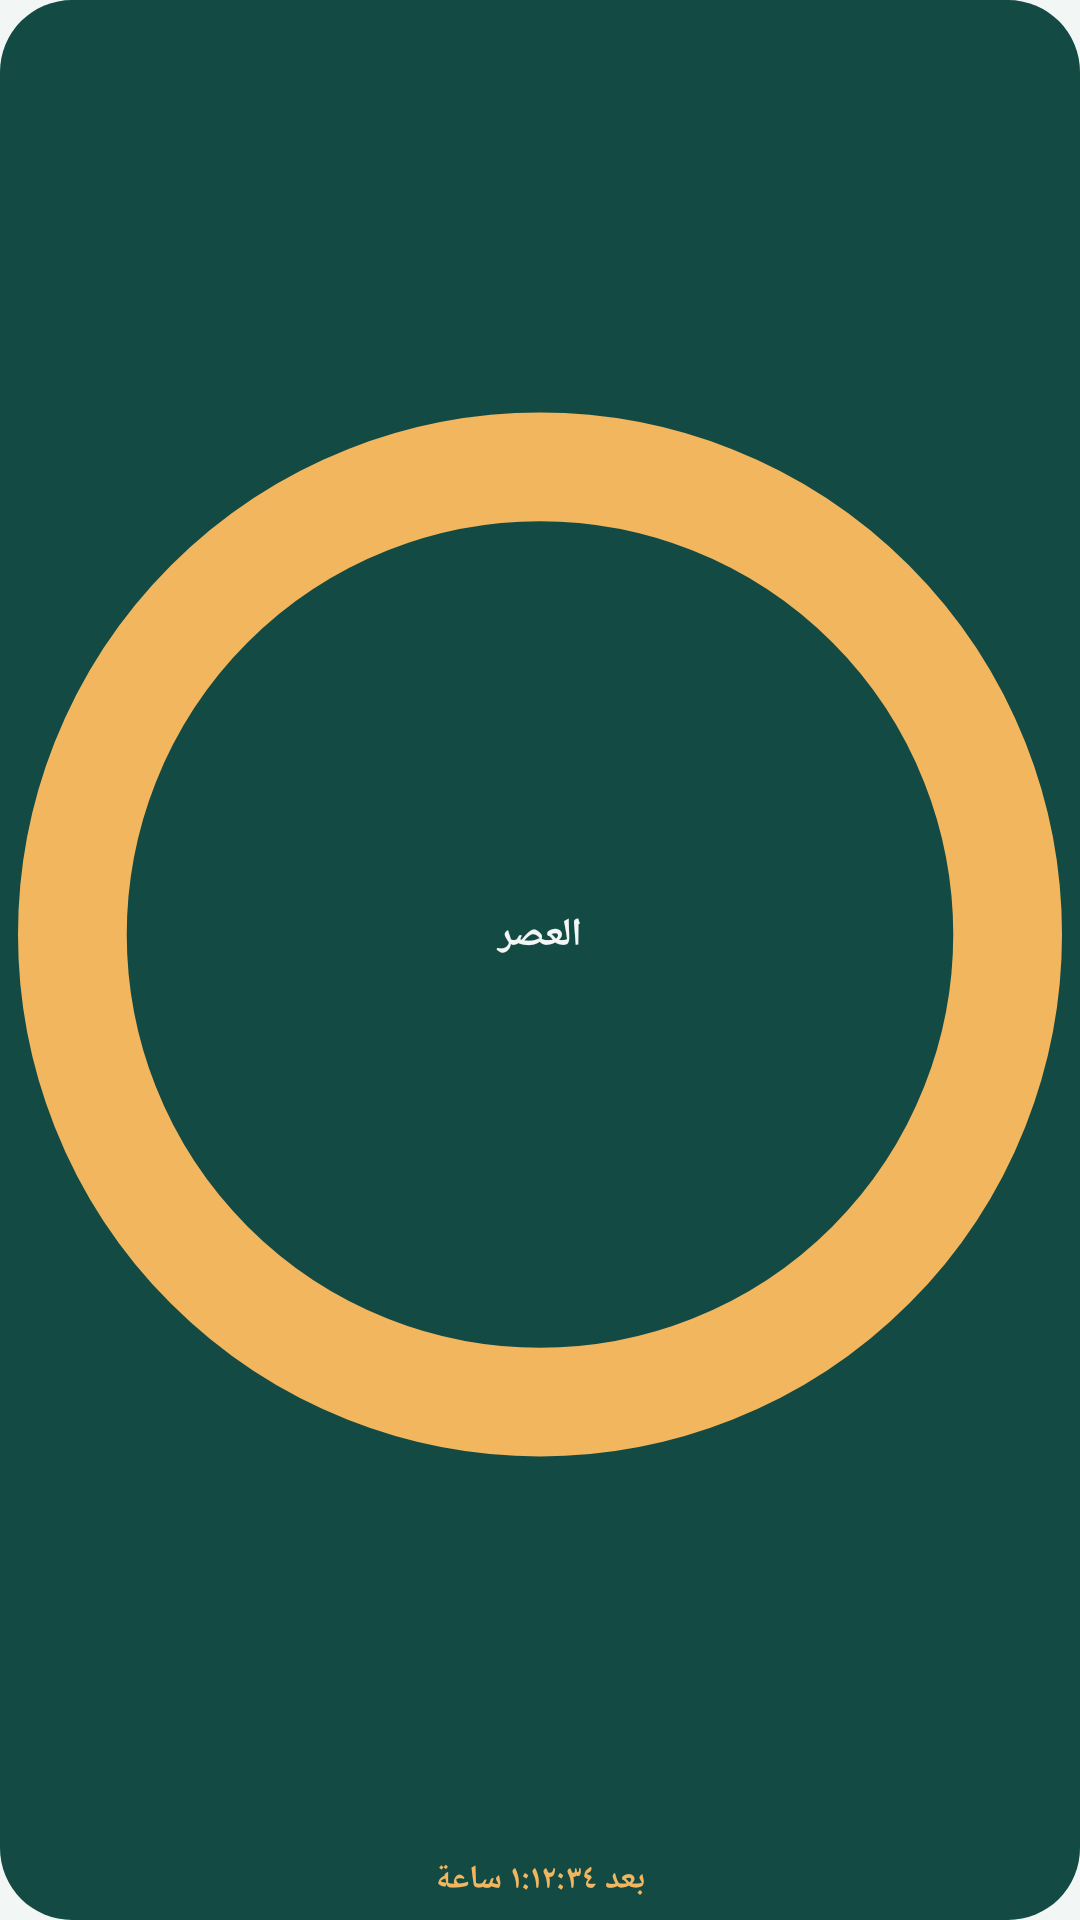

Produce the Android XML layout that renders to this screen, including the resource entries it uses.
<!-- AndroidManifest.xml: application theme Theme.Mawaqeet -->
<!-- res/layout/widget_preview_next_prayer_compact.xml -->
<?xml version="1.0" encoding="utf-8"?>
<LinearLayout xmlns:android="http://schemas.android.com/apk/res/android"
    android:layout_width="match_parent"
    android:layout_height="match_parent"
    android:background="@drawable/widget_background"
    android:backgroundTint="@color/widget_deep_background"
    android:gravity="center"
    android:orientation="vertical"
    android:padding="6dp">

    <FrameLayout
        android:layout_width="match_parent"
        android:layout_height="0dp"
        android:layout_weight="1">

        <ImageView
            android:layout_width="match_parent"
            android:layout_height="match_parent"
            android:adjustViewBounds="true"
            android:importantForAccessibility="no"
            android:scaleType="fitCenter"
            android:src="@drawable/widget_ring_thin"
            android:tint="@color/widget_deep_gold" />

        <TextView
            android:layout_width="match_parent"
            android:layout_height="match_parent"
            android:autoSizeMaxTextSize="13sp"
            android:autoSizeMinTextSize="6sp"
            android:autoSizeTextType="uniform"
            android:gravity="center"
            android:maxLines="1"
            android:paddingHorizontal="8dp"
            android:text="@string/prayer_asr"
            android:textColor="@color/widget_deep_text"
            android:textSize="13sp"
            android:textStyle="bold" />
    </FrameLayout>

    <TextView
        android:layout_width="match_parent"
        android:layout_height="wrap_content"
        android:layout_marginTop="2dp"
        android:autoSizeMaxTextSize="11sp"
        android:autoSizeMinTextSize="6sp"
        android:autoSizeTextType="uniform"
        android:gravity="center"
        android:maxLines="1"
        android:text="@string/widget_preview_countdown"
        android:textColor="@color/widget_deep_gold"
        android:textSize="11sp"
        android:textStyle="bold" />
</LinearLayout>
<!-- resources referenced by this layout -->
<resources>
  <color name="widget_deep_background">#134A44</color>
  <color name="widget_deep_gold">#F2B65E</color>
  <color name="widget_deep_text">#F2F6F4</color>
  <!-- drawable widget_background (drawable) -->
  <?xml version="1.0" encoding="utf-8"?>
  <shape xmlns:android="http://schemas.android.com/apk/res/android" android:shape="rectangle">
      <solid android:color="@android:color/white" />
      <corners android:radius="@dimen/widget_radius" />
  </shape>
  <!-- drawable widget_ring_thin (drawable) -->
  <?xml version="1.0" encoding="utf-8"?>
  <shape xmlns:android="http://schemas.android.com/apk/res/android" android:shape="oval">
      <solid android:color="@android:color/transparent" />
      <size android:width="16dp" android:height="16dp" />
      <stroke android:width="1.5dp" android:color="@android:color/white" />
  </shape>
  <string name="prayer_asr">العصر</string>
  <string name="widget_preview_countdown">بعد ١:١٢:٣٤ ساعة</string>
  <style name="Theme.Mawaqeet" parent="Theme.AppCompat.DayNight.NoActionBar">
          
          <item name="android:windowBackground">@color/window_background</item>
      </style>
  <dimen name="widget_radius">24dp</dimen>
  <color name="window_background">#F2F6F4</color>
</resources>
